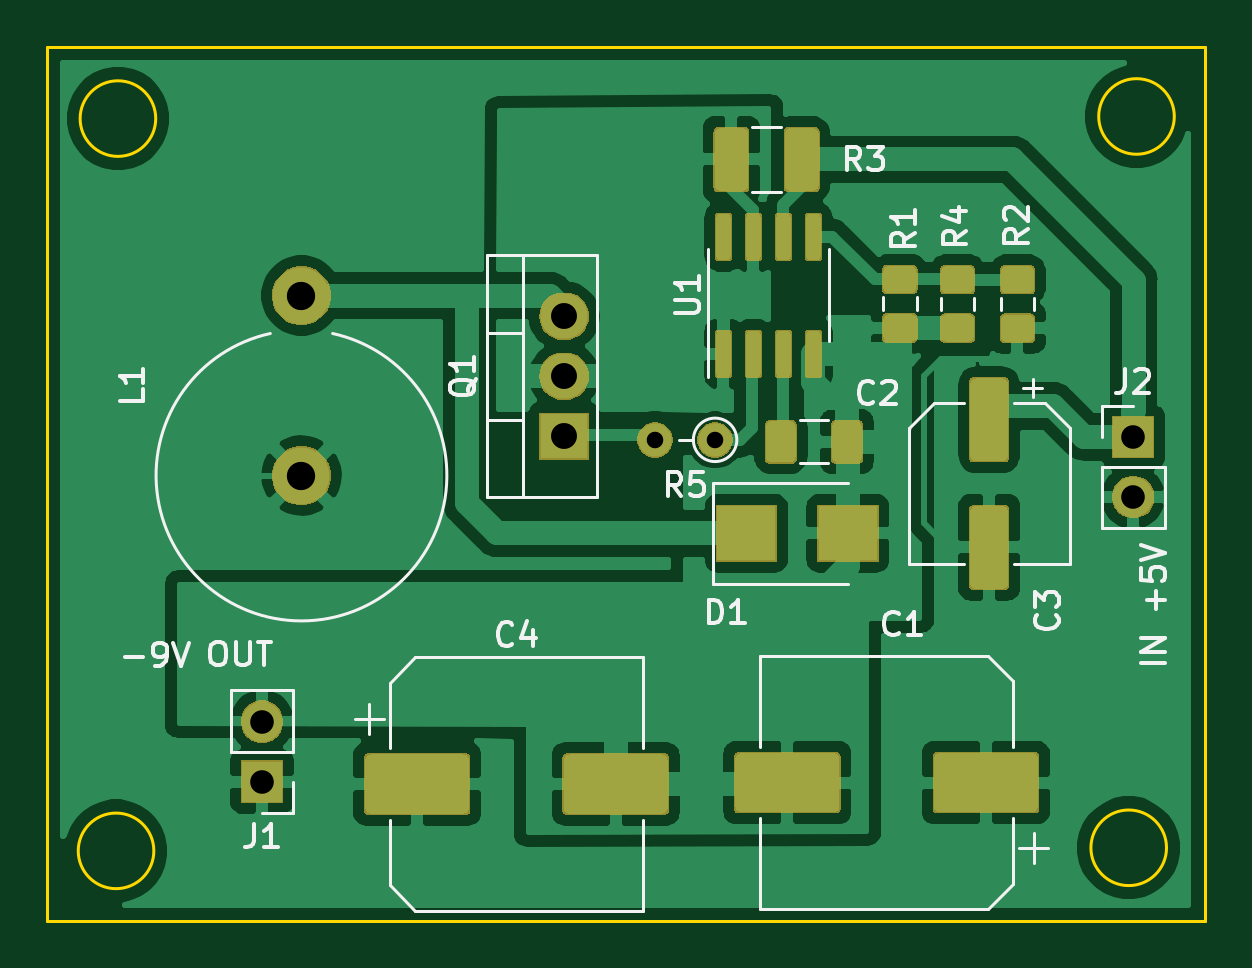
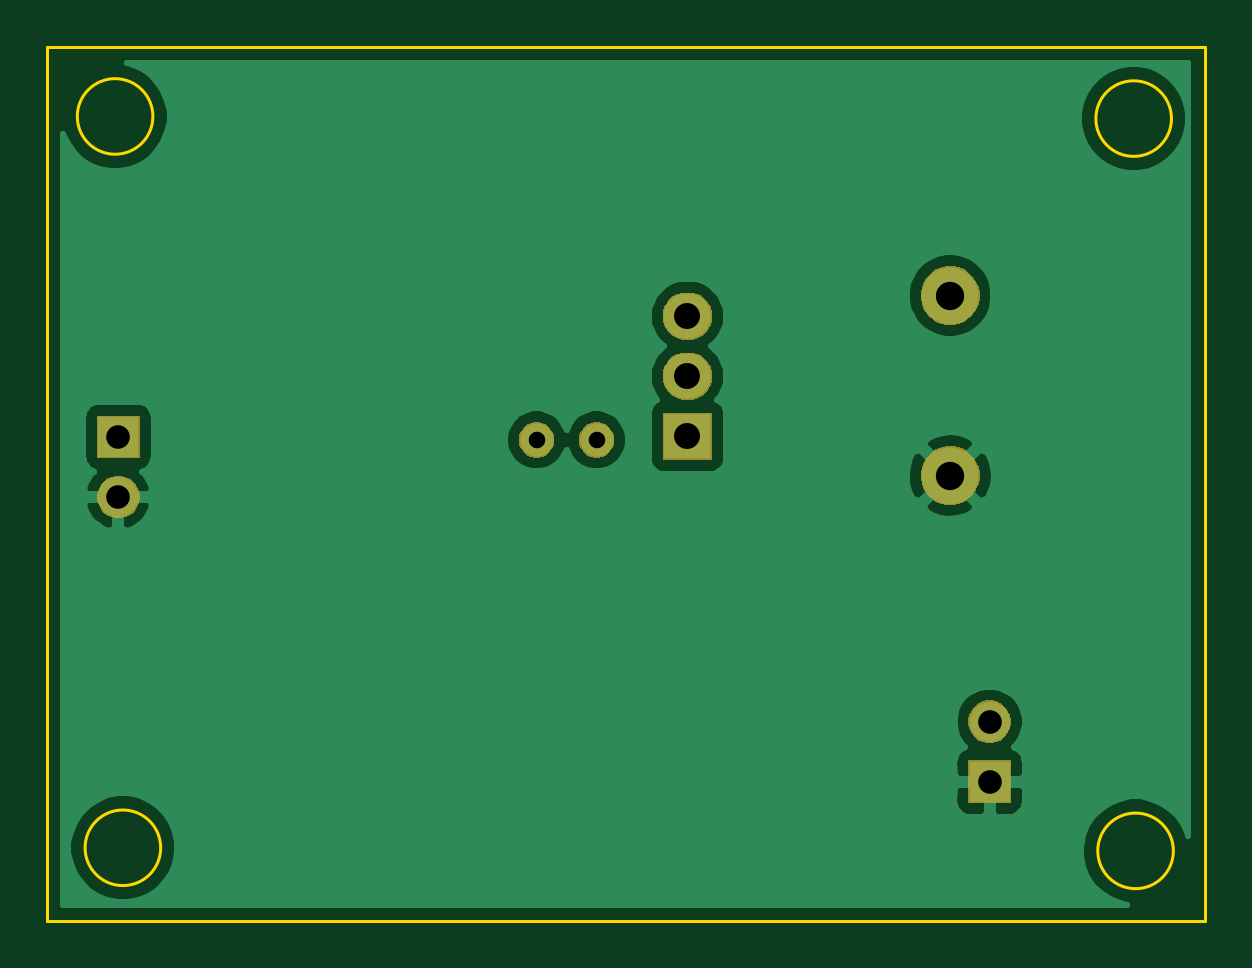
Circuit board: 9 layer files. Board 49.0 x 37.0 mm.
- bottom_copper: PowerNeg-B_Cu.gbr (26669 bytes)
- bottom_mask: PowerNeg-B_Mask.gbr (8921 bytes)
- bottom_silk: PowerNeg-B_SilkS.gbr (511 bytes)
- outline: PowerNeg-Edge_Cuts.gbr (1005 bytes)
- top_copper: PowerNeg-F_Cu.gbr (127722 bytes)
- top_mask: PowerNeg-F_Mask.gbr (32159 bytes)
- top_silk: PowerNeg-F_SilkS.gbr (14446 bytes)
- drill: PowerNeg-NPTH.drl (304 bytes)
- drill: PowerNeg-PTH.drl (511 bytes)

=== bottom_copper: PowerNeg-B_Cu.gbr (26669 bytes, source omitted) ===
=== bottom_mask: PowerNeg-B_Mask.gbr (8921 bytes, source omitted) ===
=== bottom_silk: PowerNeg-B_SilkS.gbr ===
G04 #@! TF.GenerationSoftware,KiCad,Pcbnew,5.1.5+dfsg1-2build2*
G04 #@! TF.CreationDate,2020-12-07T20:52:04+03:00*
G04 #@! TF.ProjectId,PowerNeg,506f7765-724e-4656-972e-6b696361645f,rev?*
G04 #@! TF.SameCoordinates,Original*
G04 #@! TF.FileFunction,Legend,Bot*
G04 #@! TF.FilePolarity,Positive*
%FSLAX46Y46*%
G04 Gerber Fmt 4.6, Leading zero omitted, Abs format (unit mm)*
G04 Created by KiCad (PCBNEW 5.1.5+dfsg1-2build2) date 2020-12-07 20:52:04*
%MOMM*%
%LPD*%
G04 APERTURE LIST*
G04 APERTURE END LIST*
M02*

=== outline: PowerNeg-Edge_Cuts.gbr ===
G04 #@! TF.GenerationSoftware,KiCad,Pcbnew,5.1.5+dfsg1-2build2*
G04 #@! TF.CreationDate,2020-12-07T20:52:04+03:00*
G04 #@! TF.ProjectId,PowerNeg,506f7765-724e-4656-972e-6b696361645f,rev?*
G04 #@! TF.SameCoordinates,Original*
G04 #@! TF.FileFunction,Profile,NP*
%FSLAX46Y46*%
G04 Gerber Fmt 4.6, Leading zero omitted, Abs format (unit mm)*
G04 Created by KiCad (PCBNEW 5.1.5+dfsg1-2build2) date 2020-12-07 20:52:04*
%MOMM*%
%LPD*%
G04 APERTURE LIST*
%ADD10C,0.120000*%
G04 APERTURE END LIST*
D10*
X170520000Y-107030000D02*
G75*
G03X170520000Y-107030000I-1600000J0D01*
G01*
X170600000Y-76030000D02*
G75*
G03X170600000Y-76030000I-1600000J0D01*
G01*
X213720000Y-75940000D02*
G75*
G03X213720000Y-75940000I-1600000J0D01*
G01*
X213390000Y-106900000D02*
G75*
G03X213390000Y-106900000I-1600000J0D01*
G01*
X166000000Y-110000000D02*
X166000000Y-73000000D01*
X215000000Y-110000000D02*
X166000000Y-110000000D01*
X215000000Y-73000000D02*
X215000000Y-110000000D01*
X166000000Y-73000000D02*
X215000000Y-73000000D01*
M02*

=== top_copper: PowerNeg-F_Cu.gbr (127722 bytes, source omitted) ===
=== top_mask: PowerNeg-F_Mask.gbr (32159 bytes, source omitted) ===
=== top_silk: PowerNeg-F_SilkS.gbr (14446 bytes, source omitted) ===
=== drill: PowerNeg-NPTH.drl ===
M48
; DRILL file {KiCad 5.1.5+dfsg1-2build2} date Пн 07 дек 2020 20:47:38
; FORMAT={-:-/ absolute / metric / decimal}
; #@! TF.CreationDate,2020-12-07T20:47:38+03:00
; #@! TF.GenerationSoftware,Kicad,Pcbnew,5.1.5+dfsg1-2build2
; #@! TF.FileFunction,NonPlated,1,2,NPTH
FMAT,2
METRIC
%
G90
G05
T0
M30

=== drill: PowerNeg-PTH.drl ===
M48
; DRILL file {KiCad 5.1.5+dfsg1-2build2} date Пн 07 дек 2020 20:47:38
; FORMAT={-:-/ absolute / metric / decimal}
; #@! TF.CreationDate,2020-12-07T20:47:38+03:00
; #@! TF.GenerationSoftware,Kicad,Pcbnew,5.1.5+dfsg1-2build2
; #@! TF.FileFunction,Plated,1,2,PTH
FMAT,2
METRIC
T1C0.700
T2C1.000
T3C1.100
T4C1.200
%
G90
G05
T1
X191.74Y-89.63
X194.28Y-89.63
T2
X211.98Y-89.51
X211.98Y-92.05
X175.1Y-101.56
X175.1Y-104.1
T3
X187.89Y-84.4
X187.89Y-86.94
X187.89Y-89.48
T4
X176.77Y-83.52
X176.77Y-91.14
T0
M30

